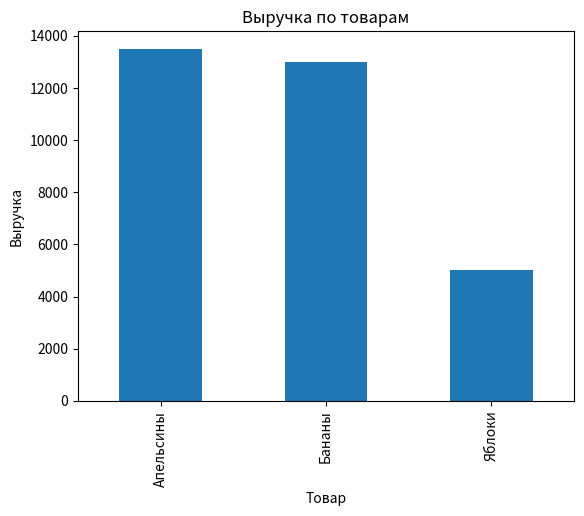

Recreate this plot in Python.
import pandas as pd
import matplotlib.pyplot as plt

#создаем DataFrame с пропусками и выбросами
data = {
    'Товар': ['Яблоки', 'Груши', 'Бананы', 'Апельсины', 'Яблоки'],
    'Цена': [50, 70, None, 90, 60],
    'Количество': [100, -5, 200, 150, 5000]
}
df = pd.DataFrame(data)

#заполняем пропуски медианным значением
df['Цена'] = df['Цена'].fillna(df['Цена'].median())

#удаляем выбросы в количестве
df = df[(df['Количество'] >= 1) & (df['Количество'] <= 1000)]

#считаем общую стоимость
df['Общая_стоимость'] = df['Цена'] * df['Количество']

#группируем по товарам и считаем выручку
revenue = df.groupby('Товар')['Общая_стоимость'].sum()

#строим график
revenue.plot(kind='bar')
plt.title('Выручка по товарам')
plt.ylabel('Выручка')
plt.show()
